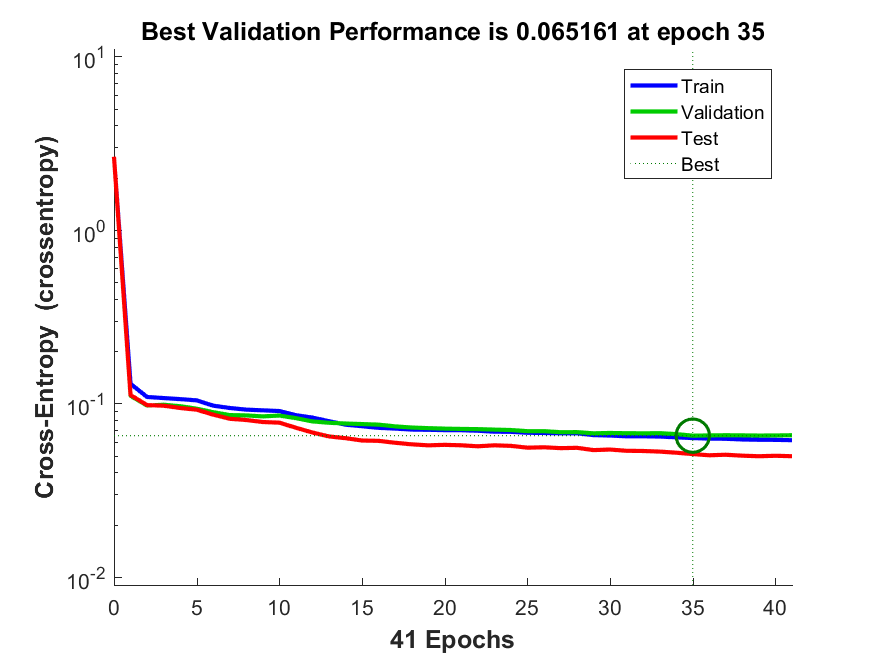

The table this chart was drawn from, first rows:
funcion_entrenamiento, avg_c, C1_1, C1_2, C1_3, C2_1, C2_2, C2_3, C3_1, C3_2, C3_3, tiempo_entrenamiento, max_fail, alpha, beta
traincgb, 0.05117, 129.8, 16.5, 19.65, 6.25, 62.55, 299.2, 16.45, 10.4, 6639, 1.714, 60, 0.001, 0.5
